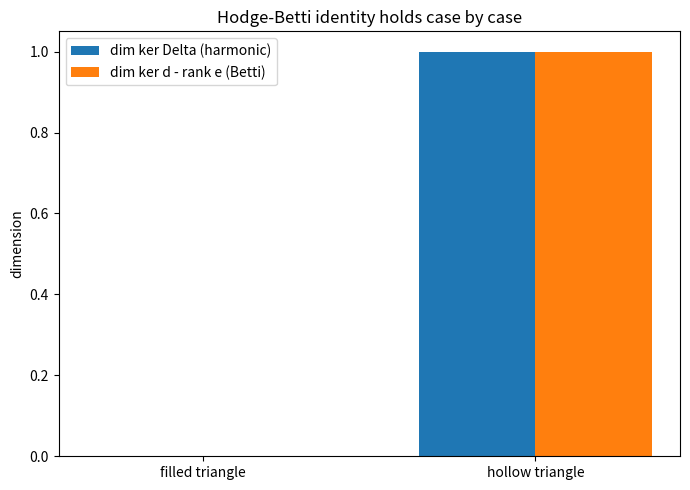

Python code for this plot:
"""Visualize Hodge-Betti: harmonic dimension vs (dim ker d - rank e) across complexes."""
import numpy as np
import matplotlib.pyplot as plt

def nrank(M, tol=1e-9):
    return 0 if M.size == 0 else int(np.sum(np.linalg.svd(M, compute_uv=False) > tol))
def dimker(M, tol=1e-9):
    return M.shape[1] - nrank(M, tol)

D = np.array([[-1.,0.,-1.],[1.,-1.,0.],[0.,1.,1.]])
E_filled = np.array([[1.],[1.],[-1.]])
E_hollow = np.zeros((3, 0))

cases = {"filled triangle": E_filled, "hollow triangle": E_hollow}
harm, betti, labels = [], [], []
for name, E in cases.items():
    Delta = D.T @ D + E @ E.T
    harm.append(dimker(Delta))
    betti.append(dimker(D) - nrank(E))
    labels.append(name)

x = np.arange(len(labels)); w = 0.35
fig, ax = plt.subplots(figsize=(7, 5))
ax.bar(x - w/2, harm, w, label="dim ker Delta (harmonic)")
ax.bar(x + w/2, betti, w, label="dim ker d - rank e (Betti)")
ax.set_xticks(x); ax.set_xticklabels(labels)
ax.set_ylabel("dimension"); ax.set_title("Hodge-Betti identity holds case by case")
ax.legend(); fig.tight_layout(); plt.savefig("hodge_betti.png", dpi=150)
print("wrote hodge_betti.png")
